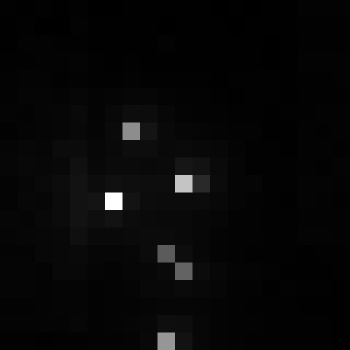

The table this chart was drawn from, first rows:
, xmin, ymin, lat, lon, area, perimeter, max_nanowatts, min_nanowatts, moonlight_illumination, clear_sky_confidence, mean_nanowatts
0, 699, 2982, -3.68, -3.68, 1.0, 0.0, 46.15, 0.3365, 11.82, 0.0, 1.855
